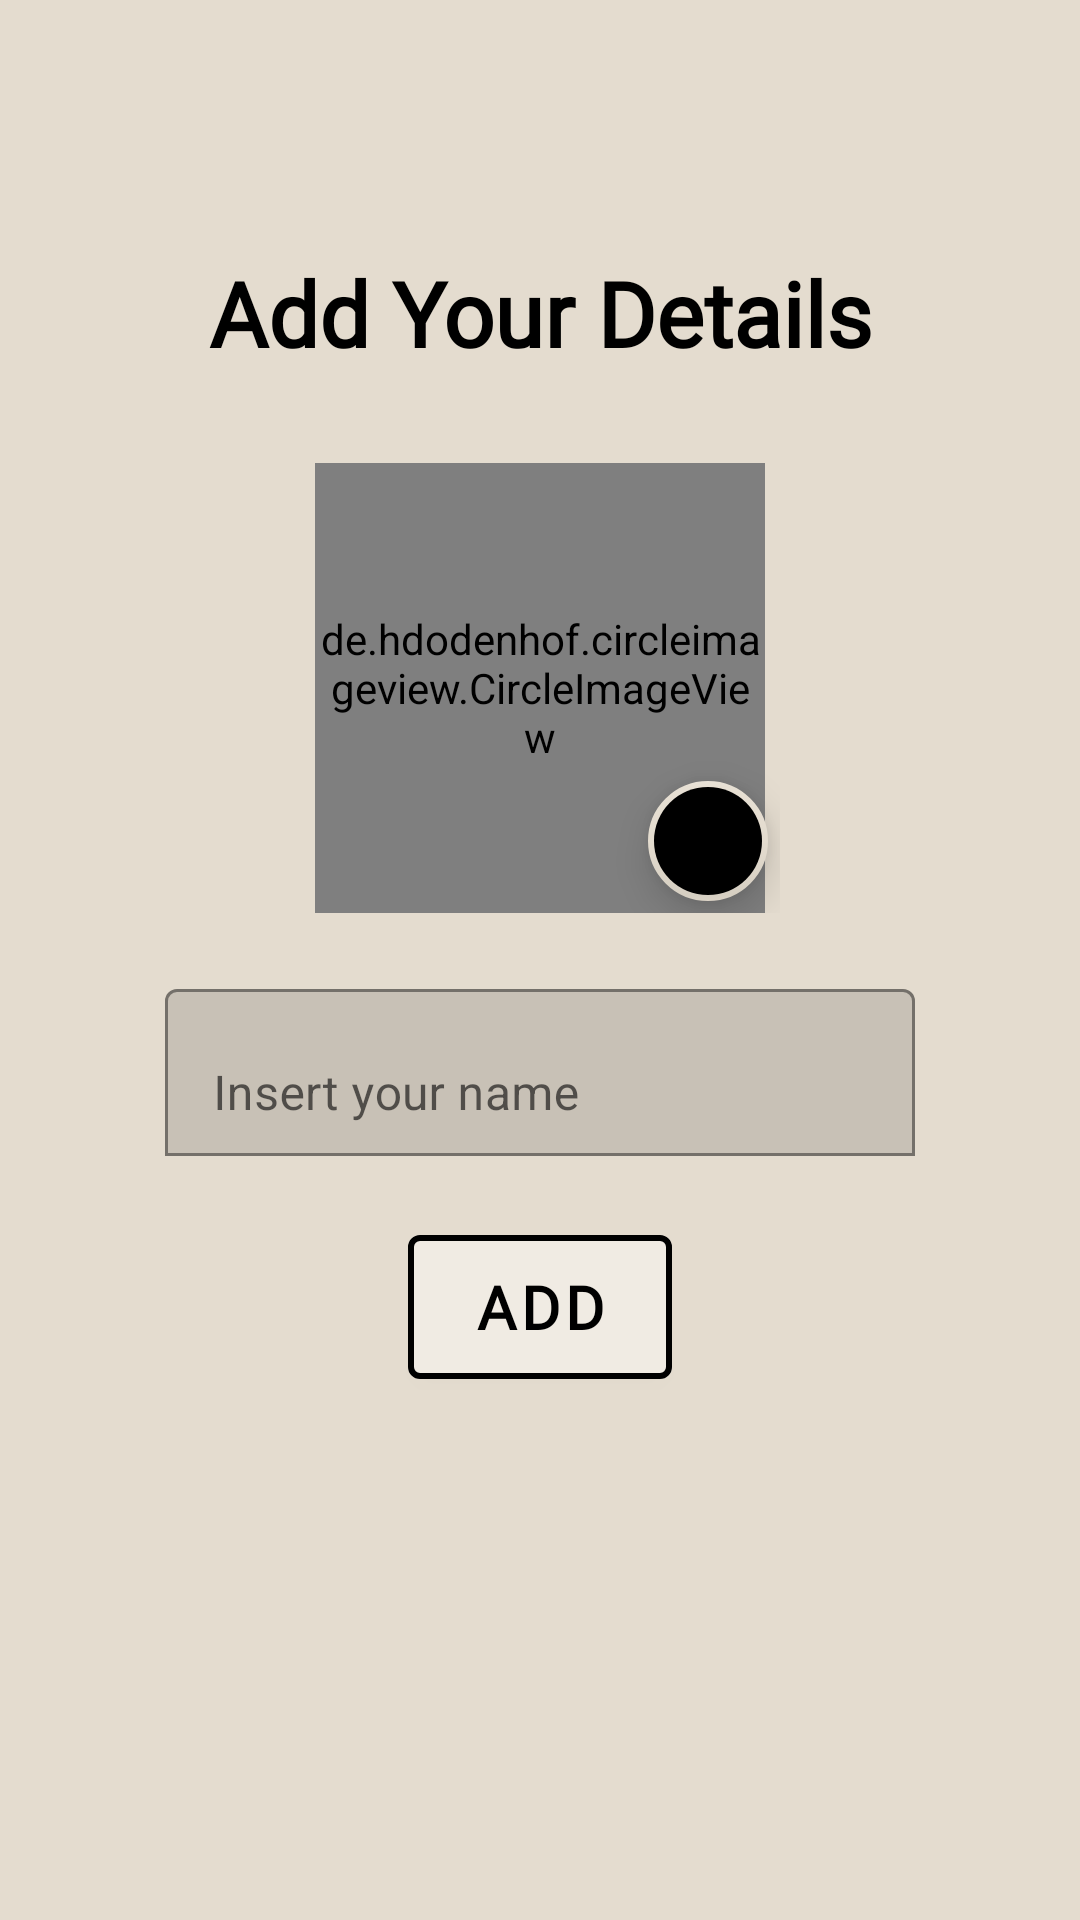

Android layout source for this screen:
<!-- AndroidManifest.xml: application theme Theme.Fab_Bottom_app_bar -->
<!-- res/layout/activity_sign_up1.xml -->
<?xml version="1.0" encoding="utf-8"?>
<RelativeLayout xmlns:android="http://schemas.android.com/apk/res/android"
    xmlns:app="http://schemas.android.com/apk/res-auto"
    xmlns:tools="http://schemas.android.com/tools"
    android:layout_width="match_parent"
    android:layout_height="match_parent"
    android:background="@color/bar2"

   >
    <TextView
        android:layout_width="match_parent"
        android:layout_height="wrap_content"
        android:layout_above="@+id/sigh_up_LRT_header"
        android:layout_marginBottom="30dp"
        android:text="Add Your Details"
        android:textAlignment="center"
        android:gravity="center"
        android:textColor="@color/black"
        android:textSize="30sp"
        android:fontFamily="@font/fonts_carts"
        android:textStyle="bold" />

    <LinearLayout
        android:id="@+id/sigh_up_LRT_header"
        android:layout_width="wrap_content"
        android:layout_height="wrap_content"
        android:layout_centerInParent="true"
        android:orientation="vertical">


        <FrameLayout
            android:id="@+id/profile_FRM_nav"
            android:layout_width="160dp"
            android:layout_height="wrap_content"
            android:layout_gravity="center_horizontal"
            android:layout_marginBottom="20dp"
            android:orientation="vertical">


            <com.google.android.material.floatingactionbutton.FloatingActionButton
                android:id="@+id/signup_FAB_profile_pic"
                android:layout_width="wrap_content"
                android:layout_height="wrap_content"
                android:layout_gravity="right|bottom"


                android:backgroundTint="@color/black"
                app:borderWidth="2dp"
                app:elevation="8dp"
                app:fabCustomSize="40dp"
                app:srcCompat="@drawable/ic_add"
                app:tint="@color/white"

                app:useCompatPadding="false" />


            <de.hdodenhof.circleimageview.CircleImageView
                android:id="@+id/signup_IMG_user"
                android:layout_width="150dp"
                android:layout_height="150dp"
                android:layout_gravity="center_horizontal"
                android:clickable="true"
                android:focusable="true"
                android:scaleType="centerCrop"
                android:src="@drawable/ic_user"
                app:civ_border_color="#B2000000"
                app:civ_border_width="3dp" />
        </FrameLayout>

        <com.google.android.material.textfield.TextInputLayout
            android:id="@+id/form_EDT_name"
            android:layout_width="250dp"
            android:layout_height="wrap_content"
            android:hint="@string/insert_full_name"
            app:boxBackgroundMode="outline"
            app:errorEnabled="true">

            <com.google.android.material.textfield.TextInputEditText
                android:layout_width="match_parent"
                android:layout_height="wrap_content"
                android:inputType="textPersonName"
                android:textAlignment="center"
                android:textSize="16sp" />
        </com.google.android.material.textfield.TextInputLayout>

        <com.google.android.material.button.MaterialButton
            android:id="@+id/panel_BTN_add"
            android:layout_width="wrap_content"
            android:layout_height="60dp"
            android:layout_gravity="center_horizontal"
            android:layout_marginBottom="20dp"
            android:backgroundTint="@color/bar3"

            android:fontFamily="@font/fonts_carts"
            android:text="@string/add"
            android:textColor="@color/black"
            android:textSize="20sp"
            android:textStyle="bold"
            app:strokeColor="@color/black"
            app:strokeWidth="2dp" />

    </LinearLayout>


</RelativeLayout>
<!-- resources referenced by this layout -->
<resources>
  <color name="bar2">#E4DCCF</color>
  <color name="bar3">#F0EBE3</color>
  <color name="black">#FF000000</color>
  <color name="white">#FFFFFFFF</color>
  <string name="add">ADD</string>
  <string name="insert_full_name">Insert your name</string>
  <style name="Theme.Fab_Bottom_app_bar" parent="Theme.MaterialComponents.DayNight.NoActionBar">
          
          <item name="colorPrimary">#9F8772</item>
          <item name="colorPrimaryVariant">#D7CCC8</item>
          <item name="colorOnPrimary">#D7CCC8</item>
          
          <item name="colorSecondary">@color/bar2</item>
          <item name="colorSecondaryVariant">@color/bar2</item>
          <item name="colorOnSecondary">#9F8772</item>
          
          <item name="android:statusBarColor" tools:targetApi="l">?attr/colorPrimary</item>
          <item name="colorPrimaryDark">#9F8772</item>
          
      </style>
</resources>
